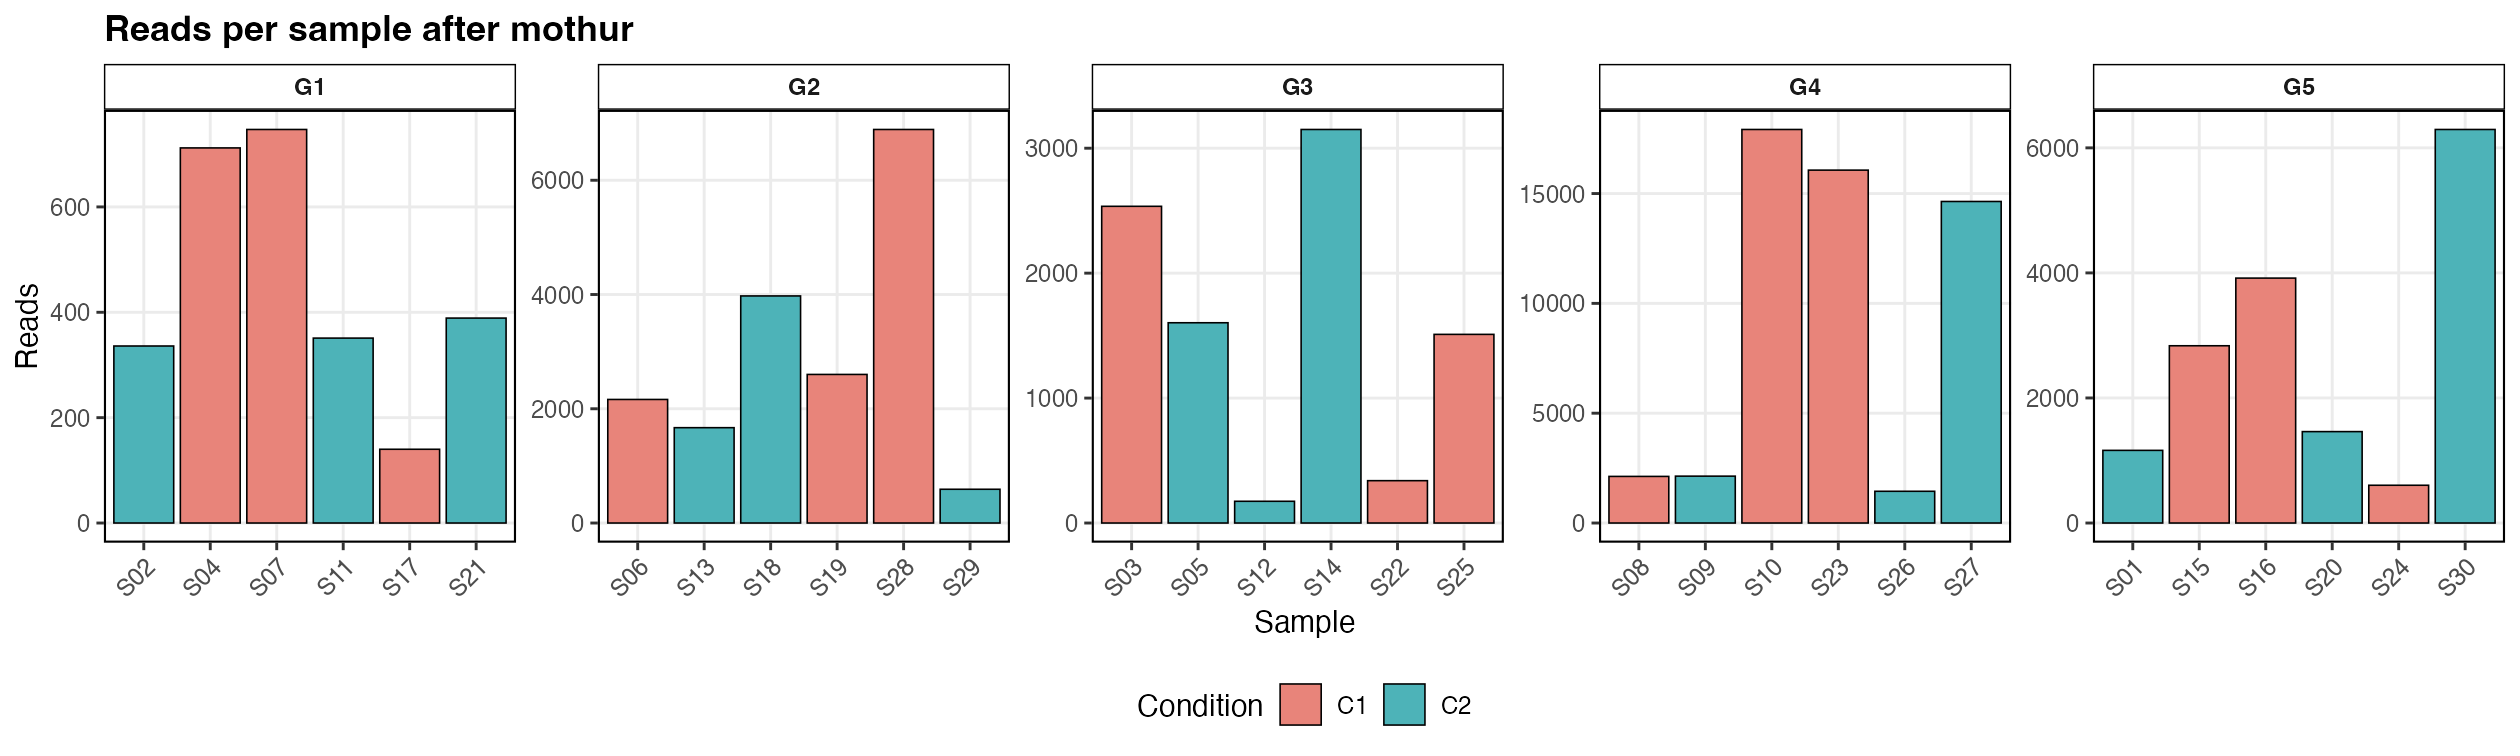

Values plotted in this chart, from the file beside it:
study, sample_name, condition, reads
G1, S04, C1, 712
G1, S07, C1, 747
G1, S17, C1, 140
G1, S02, C2, 336
G1, S11, C2, 351
G1, S21, C2, 389
G2, S06, C1, 2163
G2, S19, C1, 2601
G2, S28, C1, 6889
G2, S13, C2, 1669
G2, S18, C2, 3975
G2, S29, C2, 591
G3, S03, C1, 2535
G3, S22, C1, 339
G3, S25, C1, 1510
G3, S05, C2, 1603
G3, S12, C2, 174
G3, S14, C2, 3150
G4, S08, C1, 2122
G4, S10, C1, 17917
G4, S23, C1, 16066
G4, S09, C2, 2134
G4, S26, C2, 1445
G4, S27, C2, 14639
G5, S15, C1, 2835
G5, S16, C1, 3917
G5, S24, C1, 604
G5, S01, C2, 1162
G5, S20, C2, 1462
G5, S30, C2, 6294
